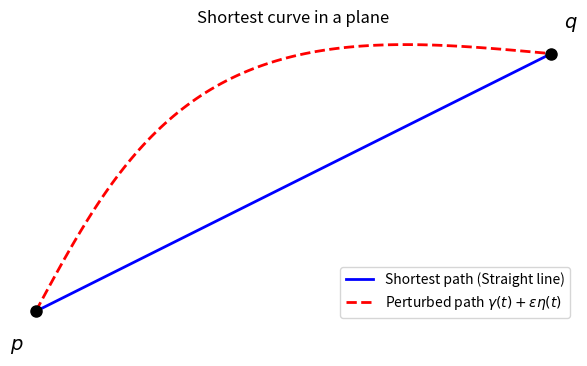

Generate this figure with matplotlib: (Note: this script raises an exception after producing the figure.)
import matplotlib.pyplot as plt
import numpy as np
from mpl_toolkits.mplot3d import Axes3D

# --- Plot 1: Shortest curve in a plane ---
fig, ax = plt.subplots(figsize=(6, 4))
ax.set_aspect('equal')
ax.axis('off')

p = np.array([1, 1])
q = np.array([5, 3])

# The straight line
ax.plot([p[0], q[0]], [p[1], q[1]], 'b-', linewidth=2, label='Shortest path (Straight line)')

# A perturbed curve
t = np.linspace(0, 1, 100)
x_line = p[0] + t * (q[0] - p[0])
y_line = p[1] + t * (q[1] - p[1])
# Add a bump (perturbation)
perturbation = np.sin(t * np.pi)
x_curve = x_line - 0.5 * perturbation
y_curve = y_line + 0.8 * perturbation

ax.plot(x_curve, y_curve, 'r--', linewidth=2, label='Perturbed path $\\gamma(t) + \\epsilon \\eta(t)$')

ax.plot(*p, 'ko', markersize=8)
ax.plot(*q, 'ko', markersize=8)
ax.text(p[0]-0.2, p[1]-0.3, '$p$', fontsize=14)
ax.text(q[0]+0.1, q[1]+0.2, '$q$', fontsize=14)

plt.legend(loc='lower right')
plt.title('Shortest curve in a plane')
plt.tight_layout()
plt.savefig('public/plane_shortest.svg', format='svg', transparent=True)
plt.close()

# --- Plot 2: Shortest curve on a cylinder ---
fig = plt.figure(figsize=(6, 6))
ax = fig.add_subplot(111, projection='3d')
ax.set_axis_off()

# Cylinder parameters
R = 2
z_min, z_max = 0, 8

# Cylinder surface
theta = np.linspace(0, 2*np.pi, 50)
z = np.linspace(z_min, z_max, 50)
Theta, Z = np.meshgrid(theta, z)
X = R * np.cos(Theta)
Y = R * np.sin(Theta)

# Plot cylinder surface (light blue, semi-transparent)
ax.plot_surface(X, Y, Z, alpha=0.3, color='lightblue', edgecolor='none')

# Plot the helix
t = np.linspace(0, 1, 100)
theta_start = 0
theta_end = 2 * np.pi + np.pi/2 # wraps around more than once
z_start = 1
z_end = 7

# Helix equation: z is linear in theta
theta_curve = theta_start + t * (theta_end - theta_start)
z_curve = z_start + t * (z_end - z_start)
x_curve = R * np.cos(theta_curve)
y_curve = R * np.sin(theta_curve)

ax.plot(x_curve, y_curve, z_curve, 'b-', linewidth=3, label='Geodesic (Helix)')

# Add start and end points
p_x, p_y, p_z = x_curve[0], y_curve[0], z_curve[0]
q_x, q_y, q_z = x_curve[-1], y_curve[-1], z_curve[-1]

ax.scatter([p_x], [p_y], [p_z], color='k', s=50)
ax.scatter([q_x], [q_y], [q_z], color='k', s=50)

ax.text(p_x*1.2, p_y*1.2, p_z, '$p$', fontsize=14)
ax.text(q_x*1.2, q_y*1.2, q_z, '$q$', fontsize=14)

# Try to set limits to make it look nice
ax.set_xlim([-R*1.5, R*1.5])
ax.set_ylim([-R*1.5, R*1.5])
ax.set_zlim([z_min, z_max])

plt.title('Shortest curve on a cylinder')
plt.tight_layout()
plt.savefig('public/cylinder_shortest.svg', format='svg', transparent=True)
plt.close()

print("Plots generated in public/ directory.")
